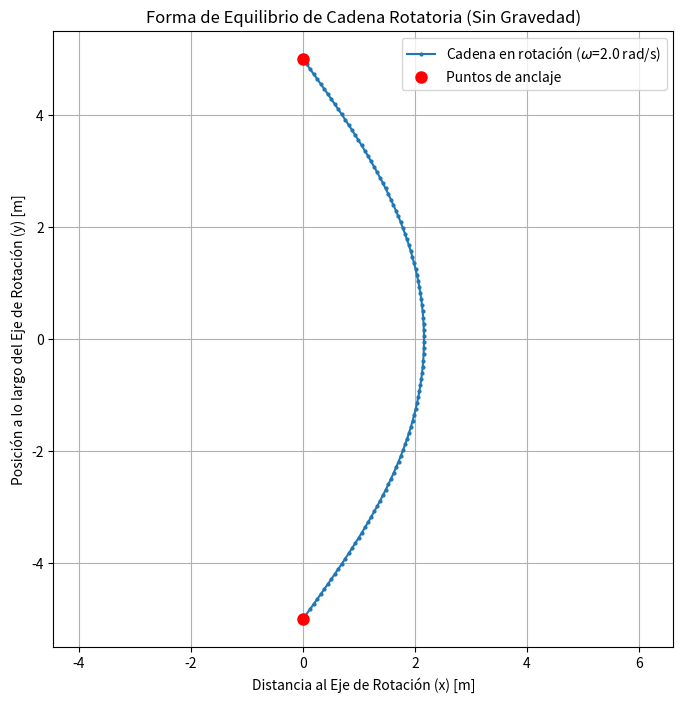

Source code (Python):
#!/usr/bin/env python
# -*- coding: utf-8 -*-
#
#  Cadena_rotatoria.py
#
# [redacted]
#
#  This program is free software; you can redistribute it and/or modify
#  it under the terms of the GNU General Public License as published by
#  the Free Software Foundation; either version 2 of the License, or
#  (at your option) any later version.
#
#  This program is distributed in the hope that it will be useful,
#  but WITHOUT ANY WARRANTY; without even the implied warranty of
#  MERCHANTABILITY or FITNESS FOR A PARTICULAR PURPOSE.  See the
#  GNU General Public License for more details.
#
#  You should have received a copy of the GNU General Public License
#  along with this program; if not, write to the Free Software
#  Foundation, Inc., 51 Franklin Street, Fifth Floor, Boston,
#  MA 02110-1301, USA.
#
#
import numpy as np
import matplotlib.pyplot as plt

def mantener_longitud_segmentos(x, y, L_segmento):
    """
    Ajusta las posiciones de los puntos (excepto los extremos fijos)
    para mantener la longitud de cada segmento.
    """
    N = len(x)

    # 1. Corrección hacia adelante (desde el anclaje inicial x[0], y[0])
    # Este bucle ajusta i basándose en la posición de i-1
    for i in range(1, N - 1):
        dx = x[i] - x[i-1]
        dy = y[i] - y[i-1]
        distancia_actual = np.sqrt(dx**2 + dy**2)

        # Evitar división por cero si los puntos están en el mismo lugar
        if distancia_actual == 0:
            continue

        factor_correccion = L_segmento / distancia_actual
        # Mueve x[i], y[i] para que esté a L_segmento de x[i-1], y[i-1]
        x[i] = x[i-1] + dx * factor_correccion
        y[i] = y[i-1] + dy * factor_correccion

    # 2. Corrección hacia atrás (desde el anclaje final x[N-1], y[N-1])
    # Este bucle ajusta i basándose en la posición de i+1
    # Esto es crucial para que la restricción se propague desde ambos extremos
    for i in range(N - 2, 0, -1):
        dx = x[i] - x[i+1]
        dy = y[i] - y[i+1]
        distancia_actual = np.sqrt(dx**2 + dy**2)

        if distancia_actual == 0:
            continue

        factor_correccion = L_segmento / distancia_actual
        # Mueve x[i], y[i] para que esté a L_segmento de x[i+1], y[i+1]
        x[i] = x[i+1] + dx * factor_correccion
        y[i] = y[i+1] + dy * factor_correccion

    return x, y

def calcular_curva_centrifuga_con_correccion(L_anclajes, N, omega, rho, num_iteraciones, dt):
    """
    Calcula la forma de la curva usando un método de relajación.
    L_anclajes es la distancia en 'y' entre los puntos de anclaje.
    """

    # --- 1. Inicialización ---
    # Inicialización de los puntos con una forma parabólica
    # Los anclajes están en el eje Y (x=0) en y = -L/2 y y = +L/2
    y = np.linspace(-L_anclajes / 2, L_anclajes / 2, N)

    sag_inicial = 2.0  # "Comba" inicial de la cadena
    a = -4 * sag_inicial / (L_anclajes**2)
    # x=0 en los extremos, x=sag_inicial en el centro
    x = a * y**2 + sag_inicial

    # Guardar posiciones de anclaje (que nunca deben moverse)
    x_anclaje_0, y_anclaje_0 = x[0], y[0]
    x_anclaje_N, y_anclaje_N = x[-1], y[-1]

    # --- 2. Calcular propiedades de la cadena ---
    # Calcular la longitud total real de la curva parabólica inicial
    L_total_cadena = 0
    for i in range(N - 1):
        L_total_cadena += np.sqrt((x[i+1] - x[i])**2 + (y[i+1] - y[i])**2)

    # Esta es la longitud de segmento que DEBE mantenerse
    L_segmento = L_total_cadena / (N - 1)

    masa_punto = L_segmento * rho

    # --- 3. Simulación (Método de Relajación) ---
    for _ in range(num_iteraciones):

        # Copiamos el estado actual para no interferir con los cálculos
        x_new = np.copy(x)
        y_new = np.copy(y)

        # --- A. Aplicar fuerzas EXTERNAS (Centrífuga) ---
        # Solo iteramos sobre los puntos interiores (1 a N-2)
        for i in range(1, N - 1):
            # Fuerza centrífuga: F = m * omega^2 * r
            # El radio 'r' es la distancia al eje Y, que es x[i]
            # La fuerza es en la dirección +x
            f_centrifuga_x = masa_punto * (omega**2) * x[i]
            f_centrifuga_y = 0.0

            # Aplicamos un "empujón" en la dirección de la fuerza
            # 'dt' aquí no es un paso de tiempo real, sino un
            # factor de "relajación" o "aprendizaje".
            x_new[i] += dt * f_centrifuga_x
            y_new[i] += dt * f_centrifuga_y

        # Actualizamos las posiciones con el "empujón"
        x, y = x_new, y_new

        # --- B. Aplicar Restricciones (Tensión Implícita) ---
        # Forzamos a los puntos a volver a sus longitudes de segmento correctas.
        # Esto simula la tensión tirando de los puntos.
        x, y = mantener_longitud_segmentos(x, y, L_segmento)

        # (Opcional pero seguro) Re-forzar las posiciones de los anclajes
        # por si la función de restricción tuviera algún error.
        x[0], y[0] = x_anclaje_0, y_anclaje_0
        x[-1], y[-1] = x_anclaje_N, y_anclaje_N


    return x, y

if __name__ == "__main__":
    # Parámetros
    longitud_eje_anclajes = 10.0 # Distancia 'L' entre anclajes en el eje Y
    num_puntos = 101             # Número de puntos (N) para discretizar la cadena
    velocidad_angular = 2.0      # omega (rad/s)
    densidad_masa_lineal = 1.0   # rho (kg/m)

    iteraciones = 2000           # Aumentado para mejor convergencia
    paso_tiempo_relax = 0.005    # 'dt' (factor de relajación, ajustado para estabilidad)

    print(f"Iniciando simulación...")

    x_curva, y_curva = calcular_curva_centrifuga_con_correccion(
        longitud_eje_anclajes, num_puntos, velocidad_angular, densidad_masa_lineal,
        iteraciones, paso_tiempo_relax
    )

    print("Simulación completada. Mostrando gráfico.")

    # --- Graficar ---
    plt.figure(figsize=(8, 8))
    plt.plot(x_curva, y_curva, 'o-', markersize=2, label=f'Cadena en rotación ($\\omega$={velocidad_angular} rad/s)')
    plt.plot([x_curva[0], x_curva[-1]], [y_curva[0], y_curva[-1]], 'ro', markersize=8, label='Puntos de anclaje')
    plt.title('Forma de Equilibrio de Cadena Rotatoria (Sin Gravedad)')
    plt.xlabel('Distancia al Eje de Rotación (x) [m]')
    plt.ylabel('Posición a lo largo del Eje de Rotación (y) [m]')
    plt.grid(True)
    plt.legend()
    # plt.axis('equal') es crucial para ver la forma real
    plt.axis('equal')
    plt.show()
